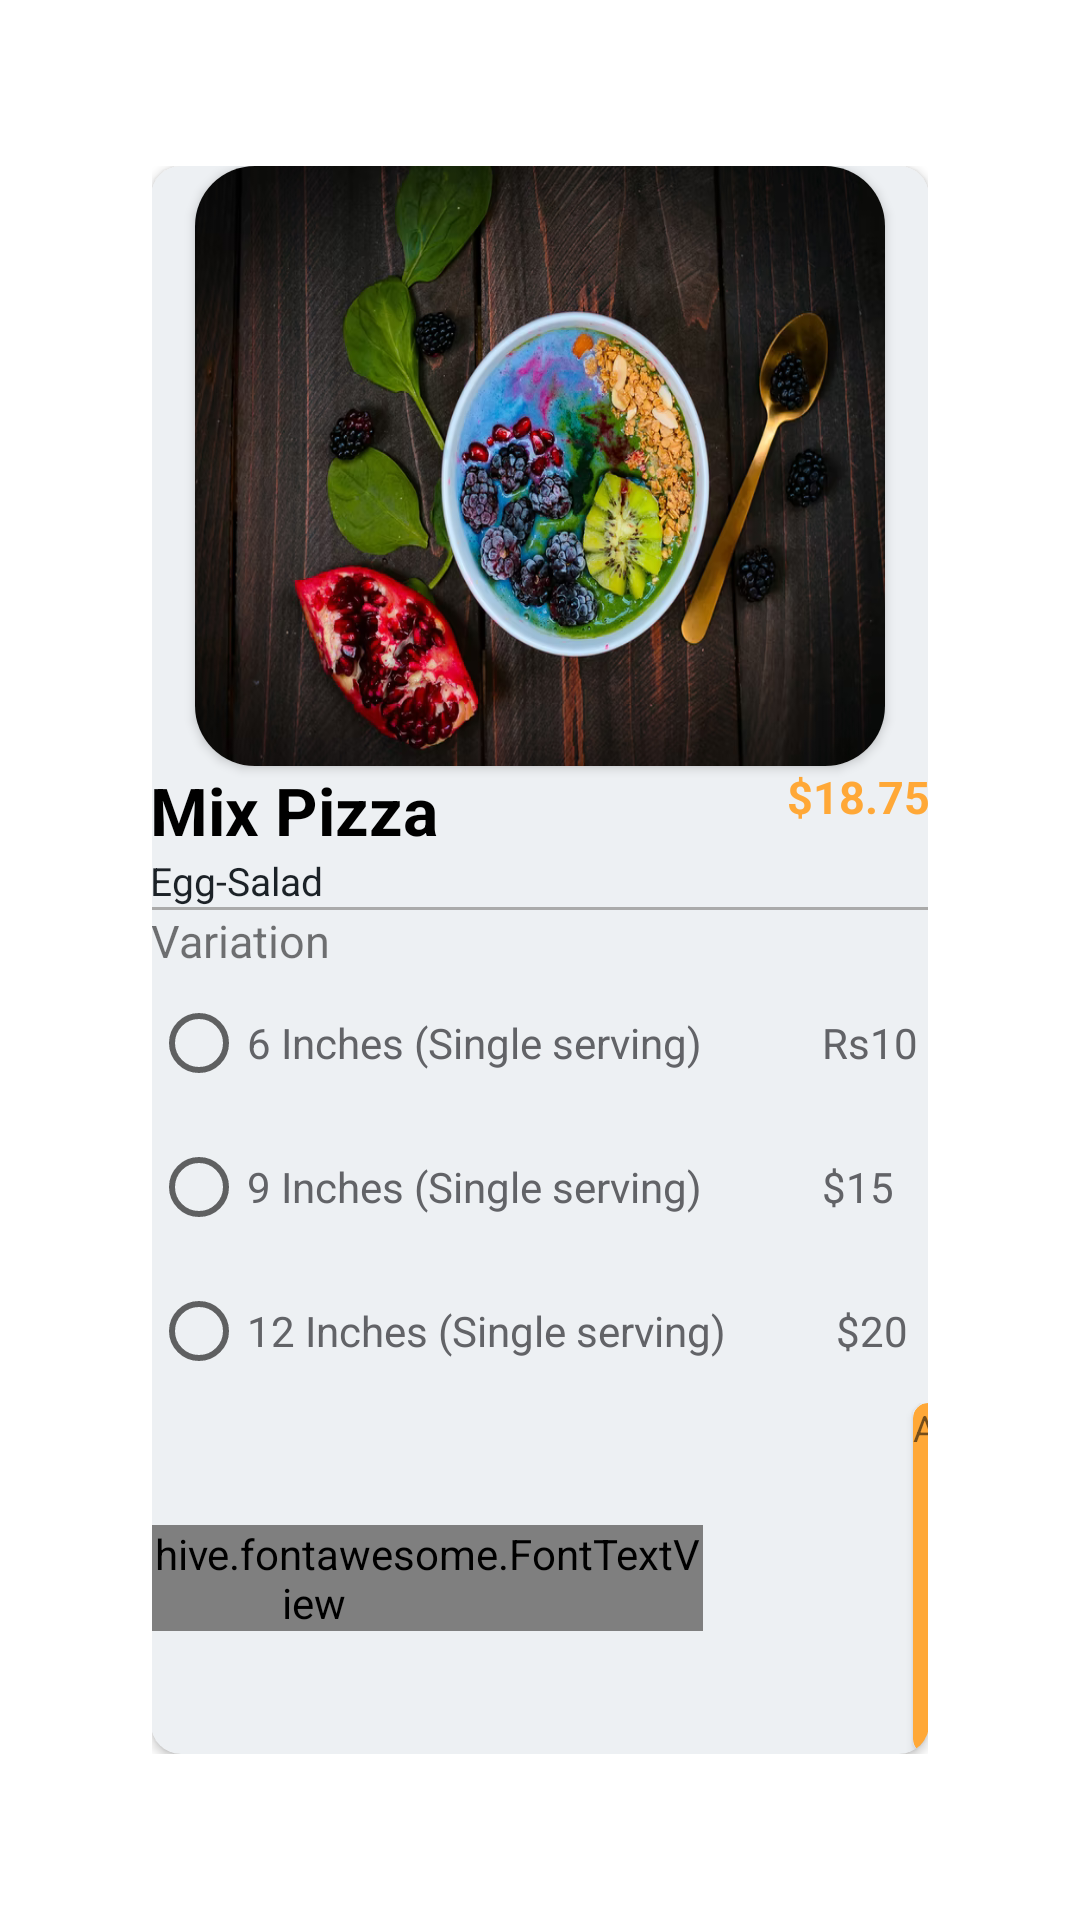

This screen was rendered from an Android layout file. Write that file and the resources it references.
<!-- AndroidManifest.xml: application theme Theme.MyApplication -->
<!-- res/layout/activity_main_activty2.xml -->
<?xml version="1.0" encoding="utf-8"?>
<LinearLayout xmlns:android="http://schemas.android.com/apk/res/android"
    xmlns:app="http://schemas.android.com/apk/res-auto"
    xmlns:tools="http://schemas.android.com/tools"
    android:layout_width="match_parent"
    android:layout_height="match_parent"
    android:orientation="vertical"
    android:gravity="center"
    tools:context=".MainActivty2">

    <LinearLayout
        android:layout_width="wrap_content"
        android:layout_height="wrap_content"
        android:layout_margin="@dimen/default_gap"
        android:gravity="center"
        android:orientation="vertical"
        android:padding="@dimen/default_gap">

        <androidx.cardview.widget.CardView
            android:layout_width="wrap_content"
            android:layout_height="wrap_content"
            android:layout_margin="@dimen/default_gap"
            app:cardBackgroundColor="@color/whiteBlack"
            app:cardCornerRadius="10dp">

            <LinearLayout
                android:layout_width="wrap_content"
                android:layout_height="wrap_content"
                android:layout_gravity="center"
                android:layout_margin="@dimen/default_gap"
                android:orientation="vertical">

                <androidx.cardview.widget.CardView
                    android:layout_margin="@dimen/default_gap"
                    android:layout_width="wrap_content"
                    android:layout_height="wrap_content"
                    android:layout_gravity="center"
                    app:cardCornerRadius="20dp">

                    <ImageView
                        android:id="@+id/id_imagedetail"
                        android:layout_width="230dp"
                        android:layout_height="200dp"
                        android:scaleType="fitXY"
                        android:src="@drawable/img_6" />
                </androidx.cardview.widget.CardView>

                <LinearLayout
                    android:padding="@dimen/default_gap"
                    android:layout_width="match_parent"
                    android:layout_height="wrap_content"
                    android:orientation="horizontal">

                    <LinearLayout
                        android:layout_width="wrap_content"
                        android:layout_height="wrap_content"
                        android:layout_gravity="left"
                        android:layout_margin="@dimen/default_gap"
                        android:orientation="vertical">

                        <TextView
                            android:id="@+id/textview_id"
                            android:layout_width="wrap_content"
                            android:layout_height="wrap_content"
                            android:text="Mix Pizza"
                            android:textColor="@color/black"
                            android:textSize="22sp"
                            android:textStyle="bold" />

                        <TextView
                            android:id="@+id/idText"
                            android:layout_width="wrap_content"
                            android:layout_height="wrap_content"
                            android:hint="Egg-Salad"
                            android:textColorHint="@color/hinttype"
                            android:textSize="13sp" />
                    </LinearLayout>

                    <LinearLayout
                      android:gravity="right"
                        android:layout_width="match_parent"
                        android:layout_height="wrap_content"

                        android:orientation="horizontal">

                        <TextView
                            android:id="@+id/id_price"
                            android:layout_width="wrap_content"
                            android:layout_height="wrap_content"
                            android:text="$18.75"
                            android:layout_gravity="right"
                            android:textColor="@color/orange2"
                            android:textSize="15sp"
                            android:textStyle="bold" />

                    </LinearLayout>
                </LinearLayout>
              <View
            android:layout_width="match_parent"
            android:layout_height="1dp"
            android:background="@android:color/darker_gray" />
                <LinearLayout
                    android:layout_width="wrap_content"
                    android:layout_height="wrap_content"
                    android:orientation="vertical">
                    <TextView
                        android:layout_width="wrap_content"
                        android:layout_height="wrap_content"
                        android:text="Variation"
                        android:textSize="15dp"
                        />
                    <RadioGroup
                        android:layout_width="wrap_content"
                        android:layout_height="wrap_content">
                    <RadioButton
                        android:layout_width="wrap_content"
                        android:layout_height="wrap_content"
                        android:text="6 Inches (Single serving)            Rs10 "
                        android:textColor="@color/black2"
                        />
                      <RadioButton
                        android:layout_width="wrap_content"
                        android:layout_height="wrap_content"
                        android:text="9 Inches (Single serving)            $15 "
                        android:textColor="@color/black2"
                        />
                     <RadioButton
                        android:layout_width="wrap_content"
                        android:layout_height="wrap_content"
                        android:text="12 Inches (Single serving)           $20 "
                        android:textColor="@color/black2"
                        />
                    </RadioGroup>

                </LinearLayout>

                <LinearLayout
                    android:gravity="center"
                    android:layout_width="match_parent"
                    android:layout_height="wrap_content"
                    android:orientation="horizontal">

                    <info.androidhive.fontawesome.FontTextView
                        android:layout_margin="@dimen/default_gap"
                        android:layout_width="wrap_content"
                        android:layout_height="wrap_content"
                        android:layout_gravity="center"
                        android:text="@string/fa_minus_circle_solid"
                        android:textColor="@color/hinttype"
                        android:textSize="14dp"
                        app:solid_icon="true" />

                    <TextView
                        android:layout_margin="@dimen/default_gap"
                        android:id="@+id/id_item_count"
                        android:layout_width="wrap_content"
                        android:layout_height="wrap_content"
                        android:text="1" />

                    <info.androidhive.fontawesome.FontTextView
                        android:layout_margin="@dimen/default_gap"
                        android:layout_width="wrap_content"
                        android:layout_height="wrap_content"
                        android:layout_gravity="center"
                        android:layout_marginLeft="20dp"
                        android:text="@string/fa_plus_circle_solid"
                        android:textColor="@color/orangeWhite"
                        android:textSize="14dp"
                        app:solid_icon="true" />

                    <androidx.cardview.widget.CardView
                        android:layout_width="81dp"
                        android:layout_height="wrap_content"
                        android:layout_gravity="right|center"
                        android:layout_marginLeft="50dp"
                        android:padding="@dimen/default_gap"
                        app:cardBackgroundColor="@color/orange2"
                        app:cardCornerRadius="5dp">

                        <TextView
                            android:layout_width="wrap_content"
                            android:layout_height="wrap_content"
                            android:text="Add to"
                            android:textSize="12sp" />

                        <info.androidhive.fontawesome.FontTextView
                            android:layout_width="wrap_content"
                            android:layout_height="wrap_content"
                            android:layout_gravity="center|right"
                            android:layout_marginLeft="35dp"
                            android:text="@string/fa_cart_plus_solid"
                            android:textColor="@color/black2"
                            android:textSize="12dp"
                            app:solid_icon="true" />


                    </androidx.cardview.widget.CardView>
                </LinearLayout>

            </LinearLayout>


        </androidx.cardview.widget.CardView>
    </LinearLayout>
</LinearLayout>
<!-- resources referenced by this layout -->
<resources>
  <color name="black">#FF000000</color>
  <color name="black2">#626367</color>
  <color name="hinttype">#1C2227</color>
  <color name="orange2">#FFA837</color>
  <color name="orangeWhite">#FF9800</color>
  <color name="whiteBlack">#EDF0F3</color>
  <!-- drawable img_6: png bitmap (drawable, 881563 bytes) -->
  <style name="Theme.MyApplication" parent="Theme.MaterialComponents.Light.DarkActionBar">
  
          
           <item name="android:windowTranslucentStatus">false</item>
          <item name="colorPrimary">@color/orangeWhite</item>
          <item name="colorPrimaryVariant">@color/purple_700</item>
          <item name="colorOnPrimary">@color/white</item>
          
          <item name="colorSecondary">@color/teal_200</item>
          <item name="colorSecondaryVariant">@color/teal_700</item>
          <item name="colorOnSecondary">@color/black</item>
          <item name="colorPrimaryDark">@color/colorPrimaryDark</item>
          <item name="colorAccent">@color/colorAccent</item>
          
          <item name="android:statusBarColor" tools:targetApi="l">@color/black2</item>
          
      </style>
  <color name="purple_700">#FF3700B3</color>
  <color name="white">#FFFFFFFF</color>
  <color name="teal_200">#FF03DAC5</color>
  <color name="teal_700">#FF018786</color>
  <color name="colorPrimaryDark">#0099ff</color>
  <color name="colorAccent">#D81B60</color>
</resources>
